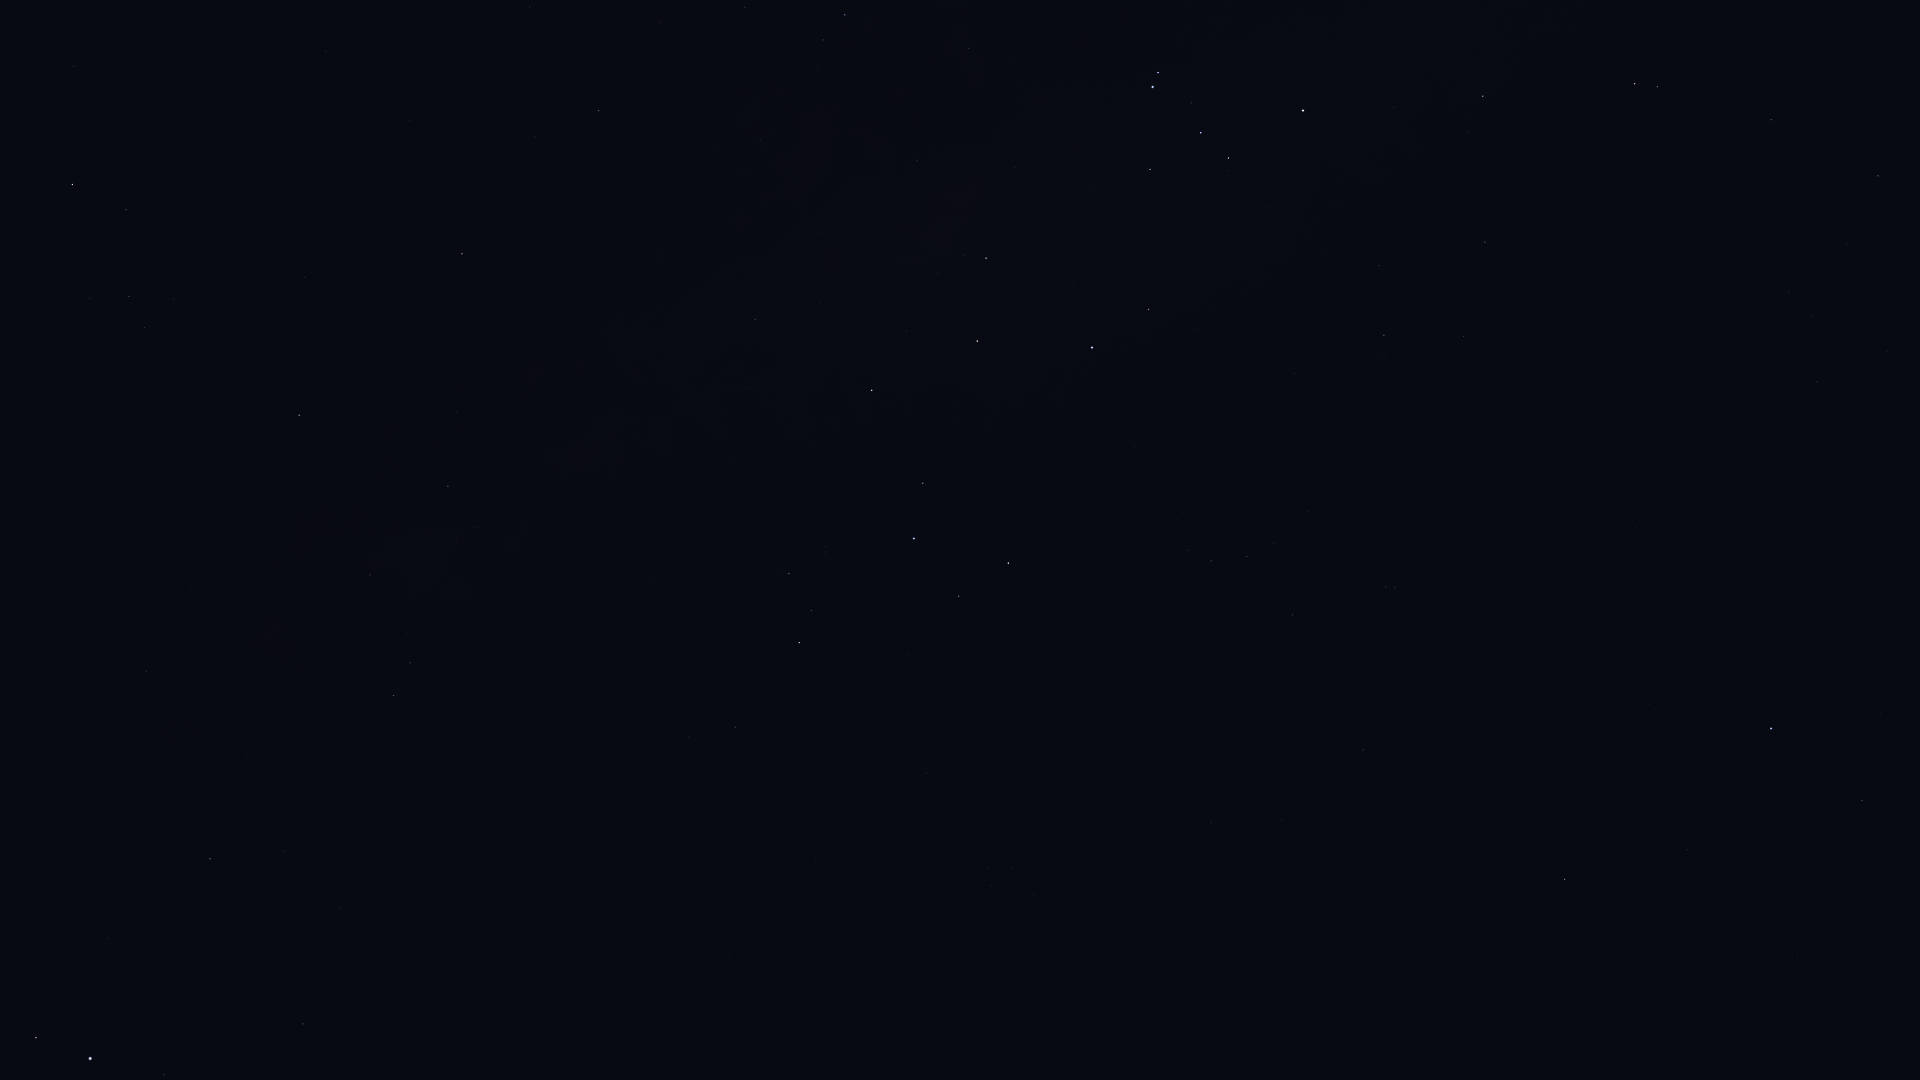

The data file committed next to this chart (first rows):
Star_ID, Name, X, Y
84787, Inquill, 1453, 42
84880, HIP 84880, 530, 6
85258, HIP 85258, 1635, 84
85267, HIP 85267, 1657, 87
85696, Lesath, 1158, 72
85727, HIP 85727, 1771, 120
85755, HIP 85755, 818, 69
85792, HIP 85792, 1483, 96
85927, Shaula, 1153, 87
86228, Sargas, 1303, 110
86263, HIP 86263, 599, 110
86565, HIP 86565, 535, 137
86742, Cebalrai, 72, 184
86796, Cervantes, 1531, 150
86929, HIP 86929, 1878, 176
87072, HIP 87072, 917, 160
87261, Fuyue, 1150, 169
88048, HIP 88048, 462, 254
88414, Pincoya, 939, 246
88635, Alnasl, 986, 258
88670, HIP 88670, 429, 302
88714, HIP 88714, 1485, 242
88866, HIP 88866, 1847, 243
89341, Polis, 755, 320
89931, Kaus Media, 977, 341
90004, Alasia, 531, 391
90098, HIP 90098, 1789, 291
90185, Kaus Australis, 1092, 347
90422, HIP 90422, 1384, 335
90441, HIP 90441, 223, 464
90496, Kaus Borealis, 872, 390
90568, HIP 90568, 1464, 336
90595, HIP 90595, 602, 428
90887, HIP 90887, 1229, 375
91117, HIP 91117, 448, 486
91875, HIP 91875, 1201, 434
92175, HIP 92175, 370, 575
92202, HIP 92202, 395, 573
92609, HIP 92609, 1817, 382
92761, Ainalrami, 826, 546
92814, HIP 92814, 650, 578
92855, Nunki, 914, 538
92895, Kaveh, 144, 668
92946, Alya, 146, 671
92953, HIP 92953, 1319, 477
92989, HIP 92989, 1186, 501
93085, HIP 93085, 789, 573
93174, HIP 93174, 1182, 512
93506, Ascella, 1008, 563
93542, HIP 93542, 1309, 511
93683, HIP 93683, 811, 610
93825, HIP 93825, 1188, 550
94005, HIP 94005, 1274, 543
94114, Meridiana, 1211, 561
94141, Albaldah, 799, 642
94160, HIP 94160, 1247, 556
94645, Gumala, 883, 660
94820, HIP 94820, 757, 698
95124, Belel, 876, 693
95168, HIP 95168, 735, 727
... 15 more rows
